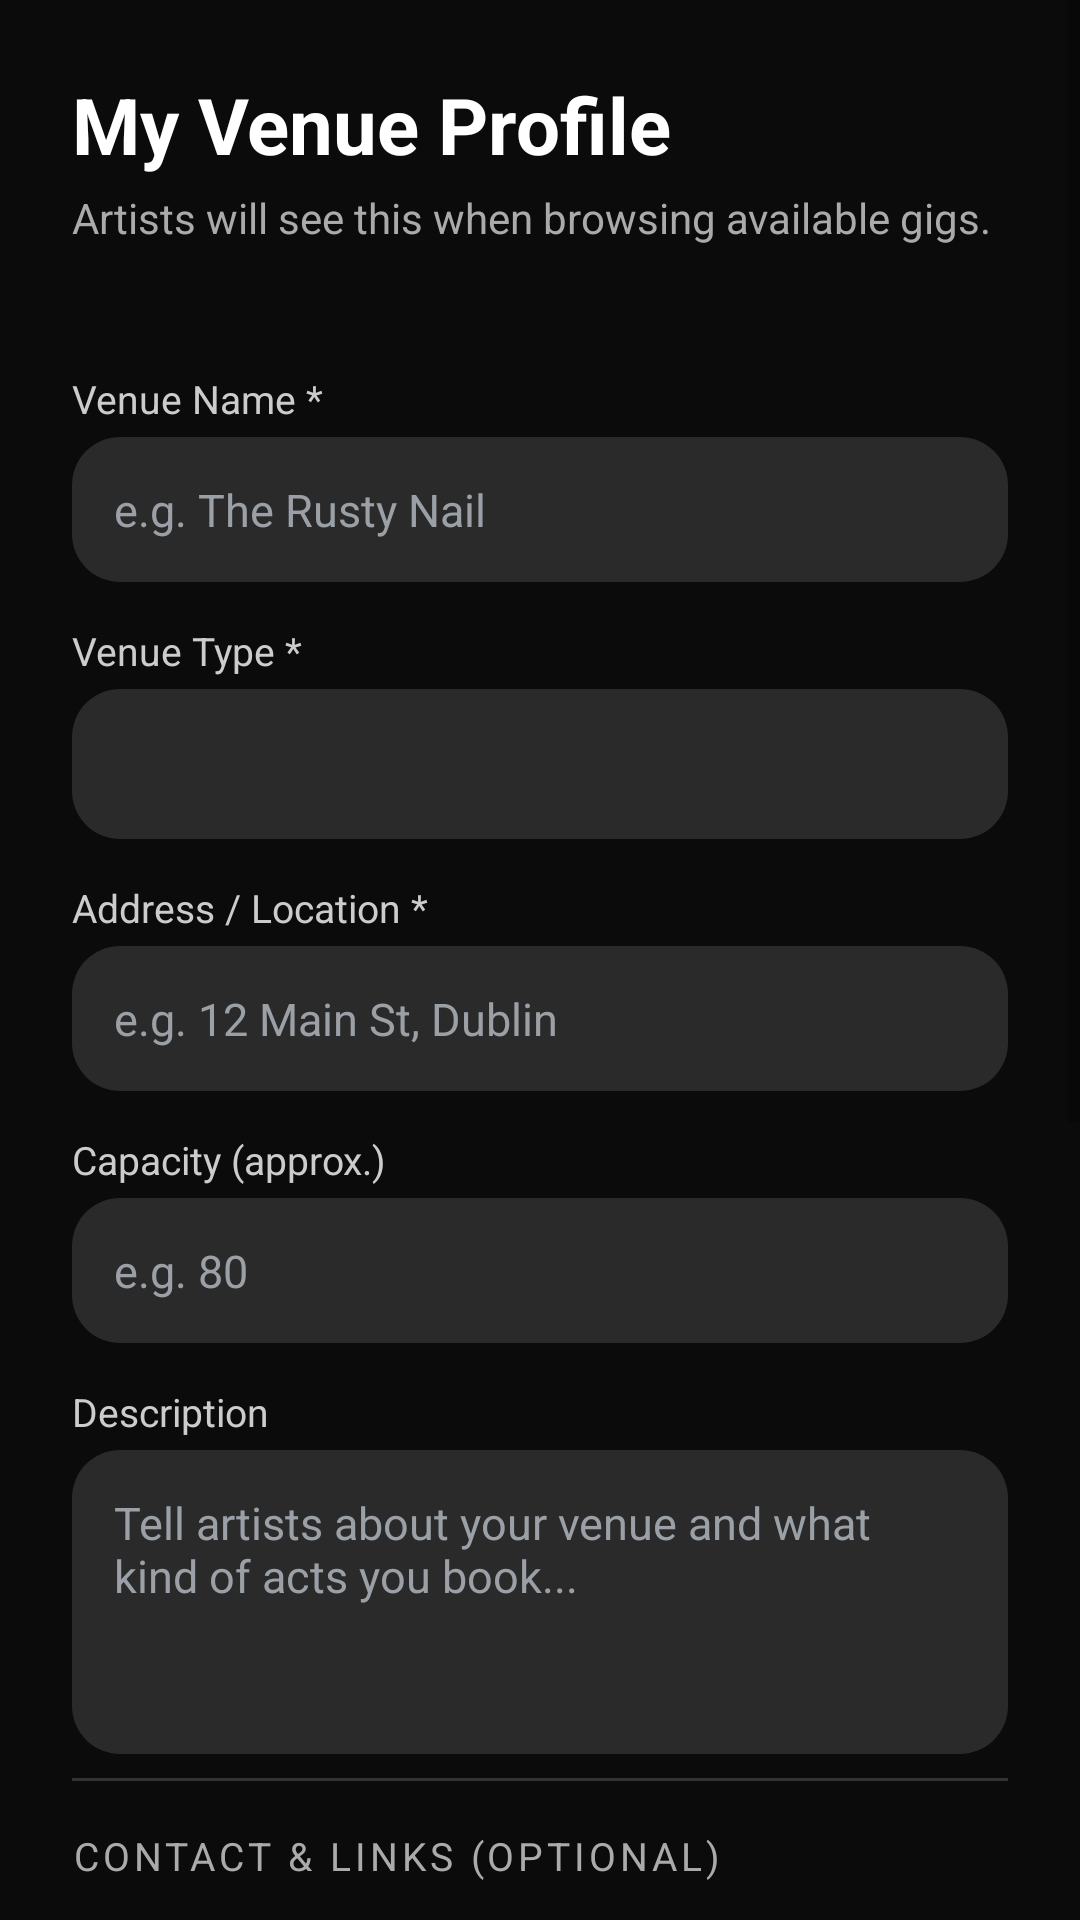

This screen was rendered from an Android layout file. Write that file and the resources it references.
<!-- AndroidManifest.xml: application theme Theme.Giggy.Dark -->
<!-- res/layout/activity_edit_venue_profile.xml -->
<?xml version="1.0" encoding="utf-8"?>
<ScrollView
    xmlns:android="http://schemas.android.com/apk/res/android"
    android:layout_width="match_parent"
    android:layout_height="match_parent"
    android:background="@color/giggy_black"
    android:fillViewport="true">

    <LinearLayout
        android:layout_width="match_parent"
        android:layout_height="wrap_content"
        android:orientation="vertical"
        android:padding="24dp">

        
        <TextView
            android:layout_width="match_parent"
            android:layout_height="wrap_content"
            android:text="My Venue Profile"
            android:textColor="@color/giggy_text"
            android:textSize="26sp"
            android:textStyle="bold"
            android:layout_marginBottom="4dp"/>

        <TextView
            android:layout_width="match_parent"
            android:layout_height="wrap_content"
            android:text="Artists will see this when browsing available gigs."
            android:textColor="#AAAAAA"
            android:textSize="14sp"
            android:layout_marginBottom="28dp"/>

        
        <TextView
            style="@style/GiggyFieldLabel"
            android:text="Venue Name *"/>
        <EditText
            android:id="@+id/etVenueName"
            style="@style/GiggyEditText"
            android:hint="e.g. The Rusty Nail"
            android:inputType="textCapWords"
            android:imeOptions="actionNext"/>

        
        <TextView
            style="@style/GiggyFieldLabel"
            android:text="Venue Type *"/>
        <Spinner
            android:id="@+id/spinnerVenueType"
            style="@style/GiggySpinner"/>

        
        <TextView
            style="@style/GiggyFieldLabel"
            android:text="Address / Location *"/>
        <EditText
            android:id="@+id/etLocation"
            style="@style/GiggyEditText"
            android:hint="e.g. 12 Main St, Dublin"
            android:inputType="textPostalAddress"
            android:imeOptions="actionNext"/>

        
        <TextView
            style="@style/GiggyFieldLabel"
            android:text="Capacity (approx.)"/>
        <EditText
            android:id="@+id/etCapacity"
            style="@style/GiggyEditText"
            android:hint="e.g. 80"
            android:inputType="number"
            android:imeOptions="actionNext"/>

        
        <TextView
            style="@style/GiggyFieldLabel"
            android:text="Description"/>
        <EditText
            android:id="@+id/etDescription"
            style="@style/GiggyEditText"
            android:hint="Tell artists about your venue and what kind of acts you book..."
            android:inputType="textMultiLine"
            android:lines="4"
            android:maxLines="6"
            android:gravity="top"
            android:minHeight="100dp"/>

        
        <View
            android:layout_width="match_parent"
            android:layout_height="1dp"
            android:background="#333333"
            android:layout_marginTop="8dp"
            android:layout_marginBottom="16dp"/>

        <TextView
            android:layout_width="match_parent"
            android:layout_height="wrap_content"
            android:text="Contact &amp; Links (optional)"
            android:textColor="#AAAAAA"
            android:textSize="13sp"
            android:textAllCaps="true"
            android:letterSpacing="0.1"
            android:layout_marginBottom="12dp"/>

        
        <TextView
            style="@style/GiggyFieldLabel"
            android:text="Phone Number"/>
        <EditText
            android:id="@+id/etPhone"
            style="@style/GiggyEditText"
            android:hint="+353 1 234 5678"
            android:inputType="phone"
            android:imeOptions="actionNext"/>

        
        <TextView
            style="@style/GiggyFieldLabel"
            android:text="Website"/>
        <EditText
            android:id="@+id/etWebsite"
            style="@style/GiggyEditText"
            android:hint="https://yourvenue.ie"
            android:inputType="textUri"
            android:imeOptions="actionNext"/>

        
        <TextView
            style="@style/GiggyFieldLabel"
            android:text="Instagram URL"/>
        <EditText
            android:id="@+id/etInstagram"
            style="@style/GiggyEditText"
            android:hint="https://instagram.com/..."
            android:inputType="textUri"
            android:imeOptions="actionNext"/>

        
        <TextView
            style="@style/GiggyFieldLabel"
            android:text="Facebook URL"/>
        <EditText
            android:id="@+id/etFacebook"
            style="@style/GiggyEditText"
            android:hint="https://facebook.com/..."
            android:inputType="textUri"
            android:imeOptions="actionDone"/>

        
        <Button
            android:id="@+id/btnSaveProfile"
            android:layout_width="match_parent"
            android:layout_height="56dp"
            android:text="Save Profile"
            android:textSize="16sp"
            android:textStyle="bold"
            android:textColor="@color/giggy_black"
            android:backgroundTint="@color/giggy_green"
            android:layout_marginTop="24dp"
            android:layout_marginBottom="16dp"/>

    </LinearLayout>
</ScrollView>
<!-- resources referenced by this layout -->
<resources>
  <color name="giggy_black">#0B0B0B</color>
  <color name="giggy_green">#12E05C</color>
  <color name="giggy_text">#FFFFFF</color>
  <style name="GiggyEditText">
          <item name="android:layout_width">match_parent</item>
          <item name="android:layout_height">wrap_content</item>
          <item name="android:textColor">@color/giggy_text</item>
          <item name="android:textColorHint">@color/giggy_hint</item>
          <item name="android:background">@drawable/dark_input</item>
          <item name="android:padding">14dp</item>
          <item name="android:textSize">15sp</item>
      </style>
  <style name="GiggyFieldLabel">
          <item name="android:layout_width">match_parent</item>
          <item name="android:layout_height">wrap_content</item>
          <item name="android:textColor">#CCCCCC</item>
          <item name="android:textSize">13sp</item>
          <item name="android:layout_marginTop">14dp</item>
          <item name="android:layout_marginBottom">4dp</item>
      </style>
  <style name="GiggySpinner">
          <item name="android:layout_width">match_parent</item>
          <item name="android:layout_height">50dp</item>
          <item name="android:background">@drawable/dark_input</item>
          <item name="android:paddingStart">14dp</item>
          <item name="android:paddingEnd">14dp</item>
          <item name="android:popupBackground">@color/giggy_dark</item>
      </style>
  <style name="Theme.Giggy.Dark" parent="Theme.MaterialComponents.DayNight.NoActionBar">
          <item name="colorPrimary">@color/giggy_green</item>
          <item name="colorOnPrimary">@color/giggy_black</item>
          <item name="android:statusBarColor">@color/giggy_black</item>
          <item name="android:navigationBarColor">@color/giggy_black</item>
          <item name="android:windowBackground">@color/giggy_black</item>
          <item name="android:textColor">@color/giggy_text</item>
      </style>
  <color name="giggy_hint">#9AA0A6</color>
  <!-- drawable dark_input (drawable) -->
  <shape xmlns:android="http://schemas.android.com/apk/res/android">
      <corners android:radius="@dimen/radius_md"/>
      <solid android:color="@color/giggy_grey"/>
  </shape>
  <color name="giggy_dark">#141414</color>
  <dimen name="radius_md">16dp</dimen>
  <color name="giggy_grey">#2A2A2A</color>
</resources>
